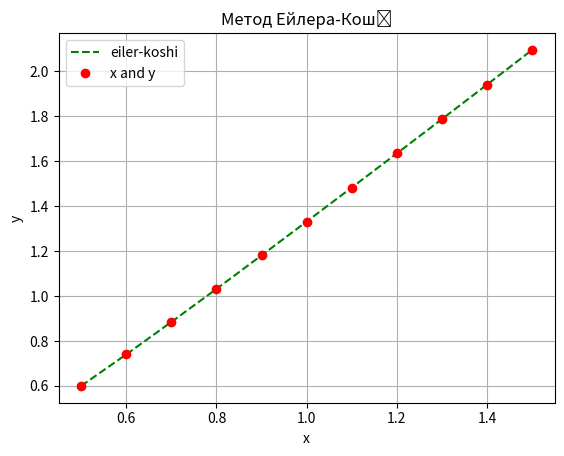

The matplotlib source for this figure:
import numpy as np
from numpy import *
import math
from scipy import integrate
from numpy import *
import math as m
import matplotlib.pyplot as plt

x2 = []
y2 = []
h2 = 0.1
x20 = 0.5
y20 = 0.6
i2 = 0
x2i = x20
y2i = y20
x2ip2 = 0
y2ip2 = 0
y2.append(y2i)
x2.append(x2i)
while i2 < 10:
    x2ip2 = x2i + h2
    y2ip2 = y2i + (0.1/2)*(x2i + cos(y2i/7**0.5) + x2ip2 + cos(y2i + 0.1*(x2i + cos(y2i/7**0.5))))
    x2ip2 = float('{:.3f}'.format(x2ip2))
    y2ip2 = float('{:.5f}'.format(y2ip2))
    y2.append(y2ip2)
    x2.append(x2ip2)
    x2i = x2ip2
    y2i = y2ip2
    i2 += 1
print('Eiler-Koshi')
print('x= ', x2)
print('y= ', y2)
plt.xlabel('x')
plt.ylabel('y')
plt.grid(True)
plt.title('Метод Ейлера-Коші')
plt.plot(x2,y2, 'g--', label = 'eiler-koshi')
plt.plot(x2,y2, 'ro', label = 'x and y')
plt.legend()
plt.show()


